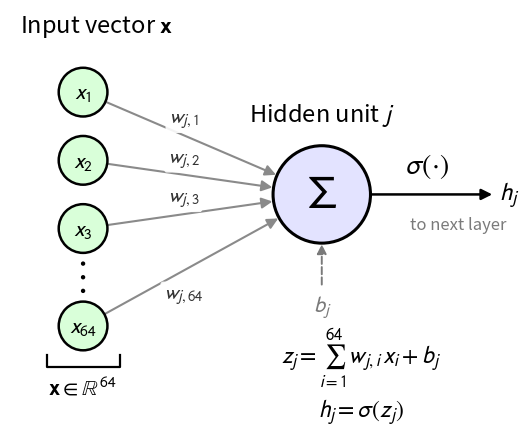

This figure's Python source:
"""Redraw img/ann2.svg: one hidden unit j receiving all 64 inputs.

Same visual language as the new ann.svg (green inputs, blue hidden unit, text as paths),
but with larger and darker labels so it stays readable in a half-width slide column.
Notation follows the lecture: z_j (pre-activation), h_j (activation), b_j (bias).

Run:  python3 make_ann2.py     (needs matplotlib)
"""
import matplotlib
matplotlib.use("Agg")
import matplotlib.pyplot as plt
from matplotlib.patches import Circle, FancyArrowPatch

matplotlib.rcParams["svg.fonttype"] = "path"
matplotlib.rcParams["mathtext.fontset"] = "stixsans"

C_IN, C_HID = "#d9ffd9", "#e3e3ff"
C_EDGE, C_TEXT, C_BIAS = "#8a8a8a", "#333333", "#7a7a7a"
FS = 16

fig, ax = plt.subplots(figsize=(6.6, 5.6))
ax.set_aspect("equal")
ax.axis("off")
ax.set_xlim(-0.3, 10.2)
ax.set_ylim(-0.1, 8.7)

# --- inputs -------------------------------------------------------------
X_IN, R_IN = 1.2, 0.5
y_in = [7.0, 5.6, 4.2, 2.2]                    # x1, x2, x3, x64
labels = [r"$x_1$", r"$x_2$", r"$x_3$", r"$x_{64}$"]
inputs = []
for y, lab in zip(y_in, labels):
    c = Circle((X_IN, y), R_IN, facecolor=C_IN, edgecolor="black", lw=1.8, zorder=3)
    ax.add_patch(c)
    ax.text(X_IN, y, lab, ha="center", va="center", fontsize=FS, zorder=4)
    inputs.append(c)
for dy in (-0.28, 0, 0.28):                     # vertical dots between x3 and x64
    ax.add_patch(Circle((X_IN, 3.2 + dy), 0.045, facecolor="black", zorder=3))

ax.text(-0.1, 8.35, r"Input vector $\mathbf{x}$", ha="left", va="center", fontsize=FS + 1)

# bracket + size under the inputs
bx0, bx1, by = X_IN - 0.75, X_IN + 0.75, 1.35
ax.plot([bx0, bx0, bx1, bx1], [by + 0.25, by, by, by + 0.25], color="black", lw=1.6)
ax.text(X_IN, by - 0.2, r"$\mathbf{x}\in\mathbb{R}^{64}$", ha="center", va="top", fontsize=FS)

# --- hidden unit --------------------------------------------------------
UX, UY, UR = 6.1, 4.9, 1.0
unit = Circle((UX, UY), UR, facecolor=C_HID, edgecolor="black", lw=2.2, zorder=3)
ax.add_patch(unit)
ax.text(UX, UY, r"$\Sigma$", ha="center", va="center", fontsize=34, zorder=4)
ax.text(UX, UY + UR + 0.35, r"Hidden unit $j$", ha="center", va="bottom", fontsize=FS + 1)

# --- weights: input i -> unit j -----------------------------------------
w_labels = [r"$w_{j,1}$", r"$w_{j,2}$", r"$w_{j,3}$", r"$w_{j,64}$"]
t = 0.42
for c, y, lab in zip(inputs, y_in, w_labels):
    ax.add_patch(FancyArrowPatch(
        (X_IN, y), (UX, UY), arrowstyle="-|>", mutation_scale=16, lw=1.5,
        color=C_EDGE, patchA=c, patchB=unit, shrinkA=0, shrinkB=0, zorder=1))
    mx = X_IN + t * (UX - X_IN)
    my = y + t * (UY - y)
    off = -0.5 if y < UY - 1 else 0.32          # label below the line for the lowest input
    ax.text(mx, my + off, lab, ha="center", va="center", fontsize=FS - 1, color=C_TEXT,
            bbox=dict(boxstyle="round,pad=0.12", facecolor="white", edgecolor="none", alpha=0.9),
            zorder=2)

# --- bias ---------------------------------------------------------------
ax.add_patch(FancyArrowPatch(
    (UX, 3.05), (UX, UY - UR), arrowstyle="-|>", mutation_scale=14, lw=1.4, ls="--",
    color=C_BIAS, patchB=unit, shrinkA=0, shrinkB=0, zorder=1))
ax.text(UX, 2.85, r"$b_j$", ha="center", va="top", fontsize=FS, color=C_BIAS)

# --- output: sigma and h_j ----------------------------------------------
ax.add_patch(FancyArrowPatch(
    (UX + UR, UY), (9.6, UY), arrowstyle="-|>", mutation_scale=16, lw=1.8,
    color="black", patchA=unit, shrinkA=0, shrinkB=0, zorder=1))
ax.text(UX + UR + 1.15, UY + 0.3, r"$\sigma(\cdot)$", ha="center", va="bottom", fontsize=FS + 4)
ax.text(9.95, UY, r"$h_j$", ha="center", va="center", fontsize=FS + 2)
ax.text(8.9, UY - 0.45, "to next layer", ha="center", va="top", fontsize=FS - 4, color=C_BIAS)

# --- equations ----------------------------------------------------------
ax.text(6.9, 1.55, r"$z_j=\sum_{i=1}^{64} w_{j,i}\,x_i + b_j$", ha="center", va="center", fontsize=FS + 1)
ax.text(6.9, 0.45, r"$h_j=\sigma(z_j)$", ha="center", va="center", fontsize=FS + 1)

fig.savefig("ann2_new.svg", bbox_inches="tight", pad_inches=0.05, transparent=True)
#fig.savefig("ann2_new_preview.png", bbox_inches="tight", pad_inches=0.05, dpi=110, facecolor="white")
print("ok")
